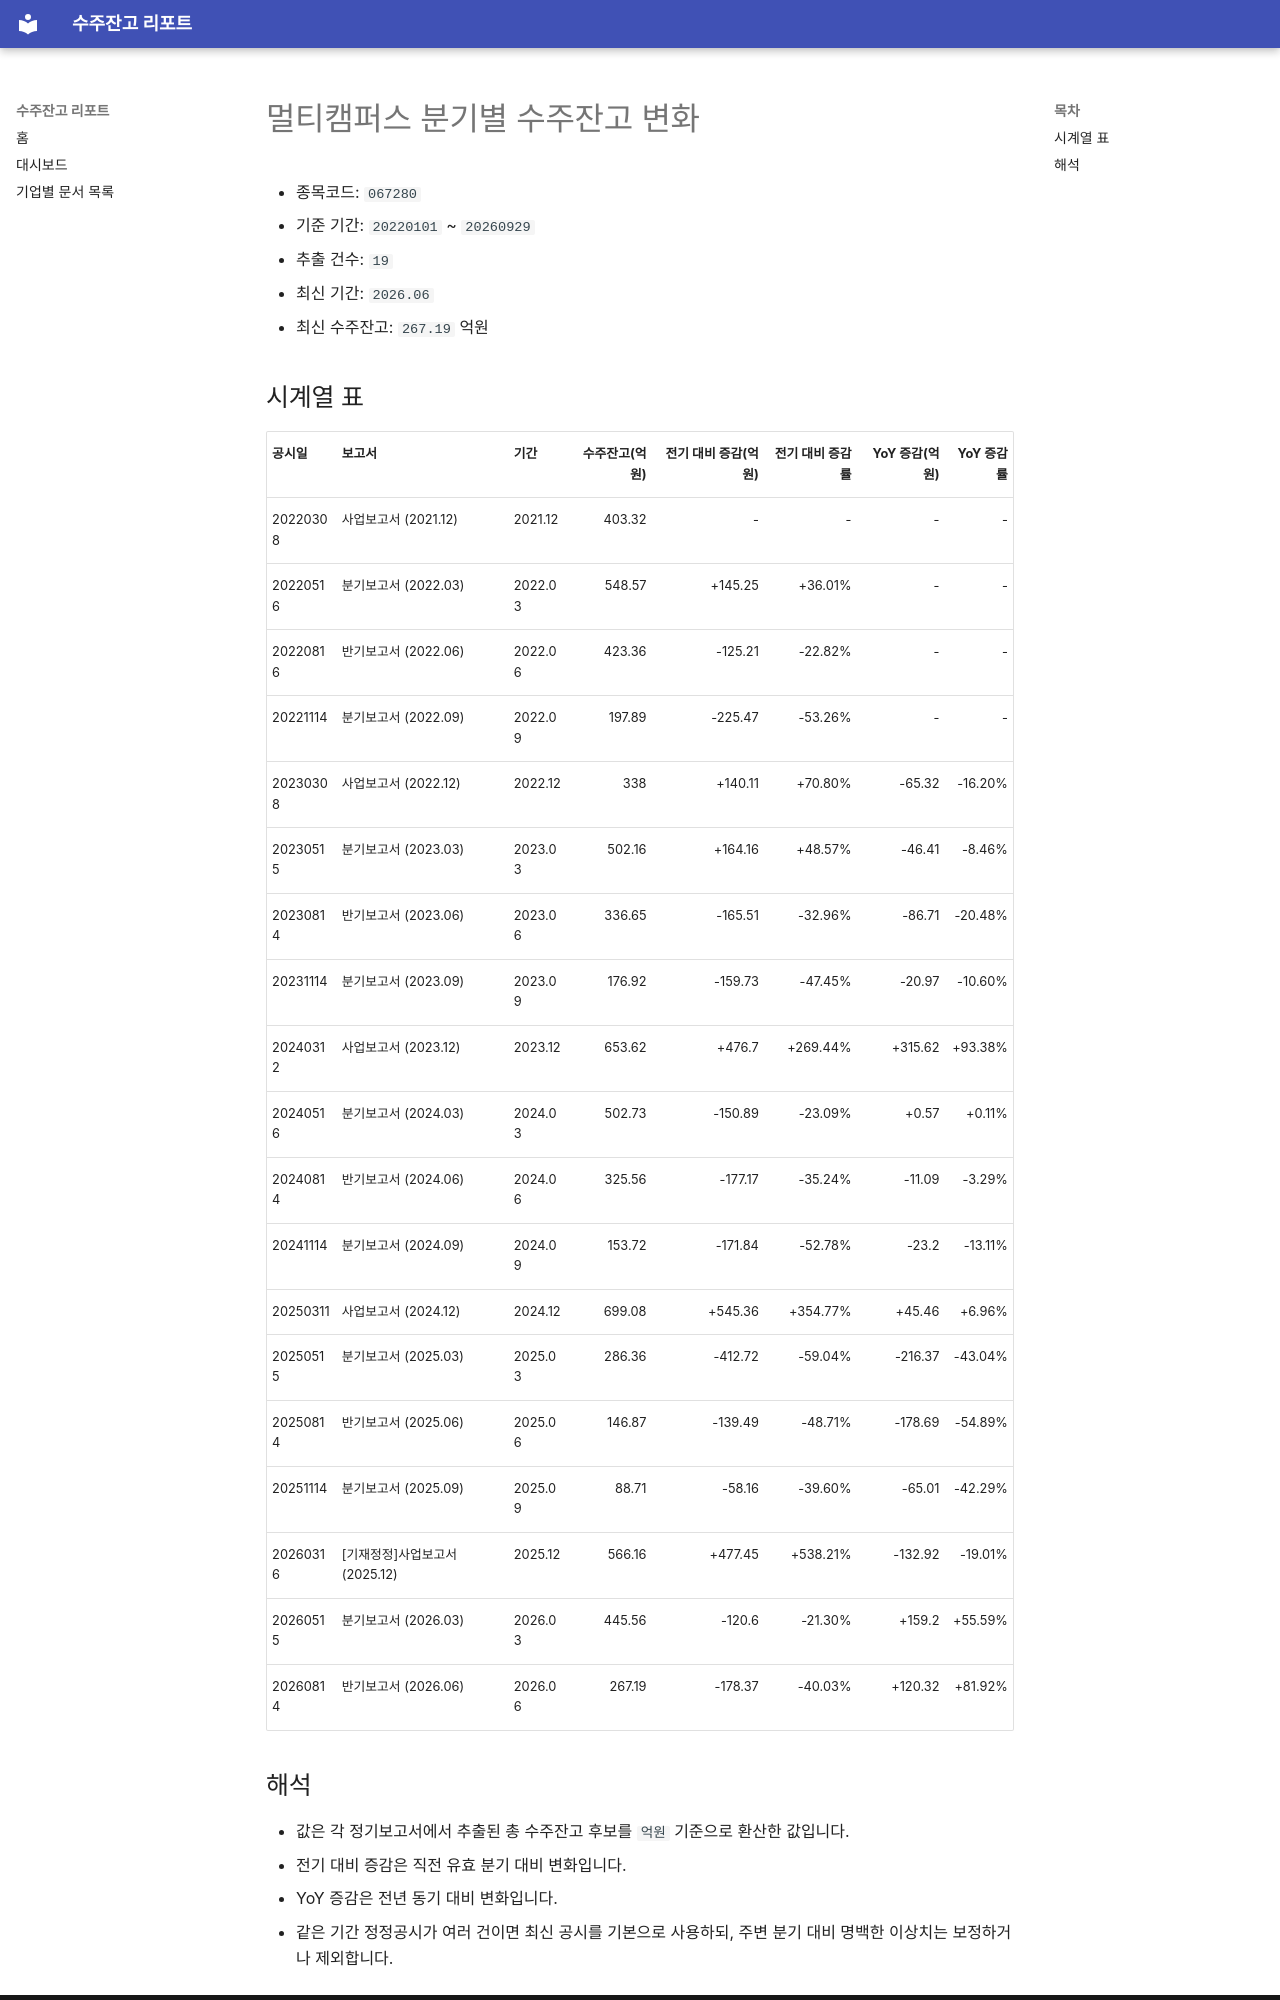

repository: agent-jaden/order-backlog-dashboard · page: companies/멀티캠퍼스_수주잔고(067280)/index.html · generator: mkdocs

# 멀티캠퍼스 분기별 수주잔고 변화

- 종목코드: `067280`
- 기준 기간: `20220101` ~ `20260929`
- 추출 건수: `19`
- 최신 기간: `2026.06`
- 최신 수주잔고: `267.19` 억원

## 시계열 표

| 공시일 | 보고서 | 기간 | 수주잔고(억원) | 전기 대비 증감(억원) | 전기 대비 증감률 | YoY 증감(억원) | YoY 증감률 |
| --- | --- | --- | ---: | ---: | ---: | ---: | ---: |
| 20220308 | 사업보고서 (2021.12) | 2021.12 | 403.32 | - | - | - | - |
| 20220516 | 분기보고서 (2022.03) | 2022.03 | 548.57 | +145.25 | +36.01% | - | - |
| 20220816 | 반기보고서 (2022.06) | 2022.06 | 423.36 | -125.21 | -22.82% | - | - |
| 20221114 | 분기보고서 (2022.09) | 2022.09 | 197.89 | -225.47 | -53.26% | - | - |
| 20230308 | 사업보고서 (2022.12) | 2022.12 | 338 | +140.11 | +70.80% | -65.32 | -16.20% |
| 20230515 | 분기보고서 (2023.03) | 2023.03 | 502.16 | +164.16 | +48.57% | -46.41 | -8.46% |
| 20230814 | 반기보고서 (2023.06) | 2023.06 | 336.65 | -165.51 | -32.96% | -86.71 | -20.48% |
| 20231114 | 분기보고서 (2023.09) | 2023.09 | 176.92 | -159.73 | -47.45% | -20.97 | -10.60% |
| 20240312 | 사업보고서 (2023.12) | 2023.12 | 653.62 | +476.7 | +269.44% | +315.62 | +93.38% |
| 20240516 | 분기보고서 (2024.03) | 2024.03 | 502.73 | -150.89 | -23.09% | +0.57 | +0.11% |
| 20240814 | 반기보고서 (2024.06) | 2024.06 | 325.56 | -177.17 | -35.24% | -11.09 | -3.29% |
| 20241114 | 분기보고서 (2024.09) | 2024.09 | 153.72 | -171.84 | -52.78% | -23.2 | -13.11% |
| 20250311 | 사업보고서 (2024.12) | 2024.12 | 699.08 | +545.36 | +354.77% | +45.46 | +6.96% |
| 20250515 | 분기보고서 (2025.03) | 2025.03 | 286.36 | -412.72 | -59.04% | -216.37 | -43.04% |
| 20250814 | 반기보고서 (2025.06) | 2025.06 | 146.87 | -139.49 | -48.71% | -178.69 | -54.89% |
| 20251114 | 분기보고서 (2025.09) | 2025.09 | 88.71 | -58.16 | -39.60% | -65.01 | -42.29% |
| 20260316 | [기재정정]사업보고서 (2025.12) | 2025.12 | 566.16 | +477.45 | +538.21% | -132.92 | -19.01% |
| 20260515 | 분기보고서 (2026.03) | 2026.03 | 445.56 | -120.6 | -21.30% | +159.2 | +55.59% |
| 20260814 | 반기보고서 (2026.06) | 2026.06 | 267.19 | -178.37 | -40.03% | +120.32 | +81.92% |
